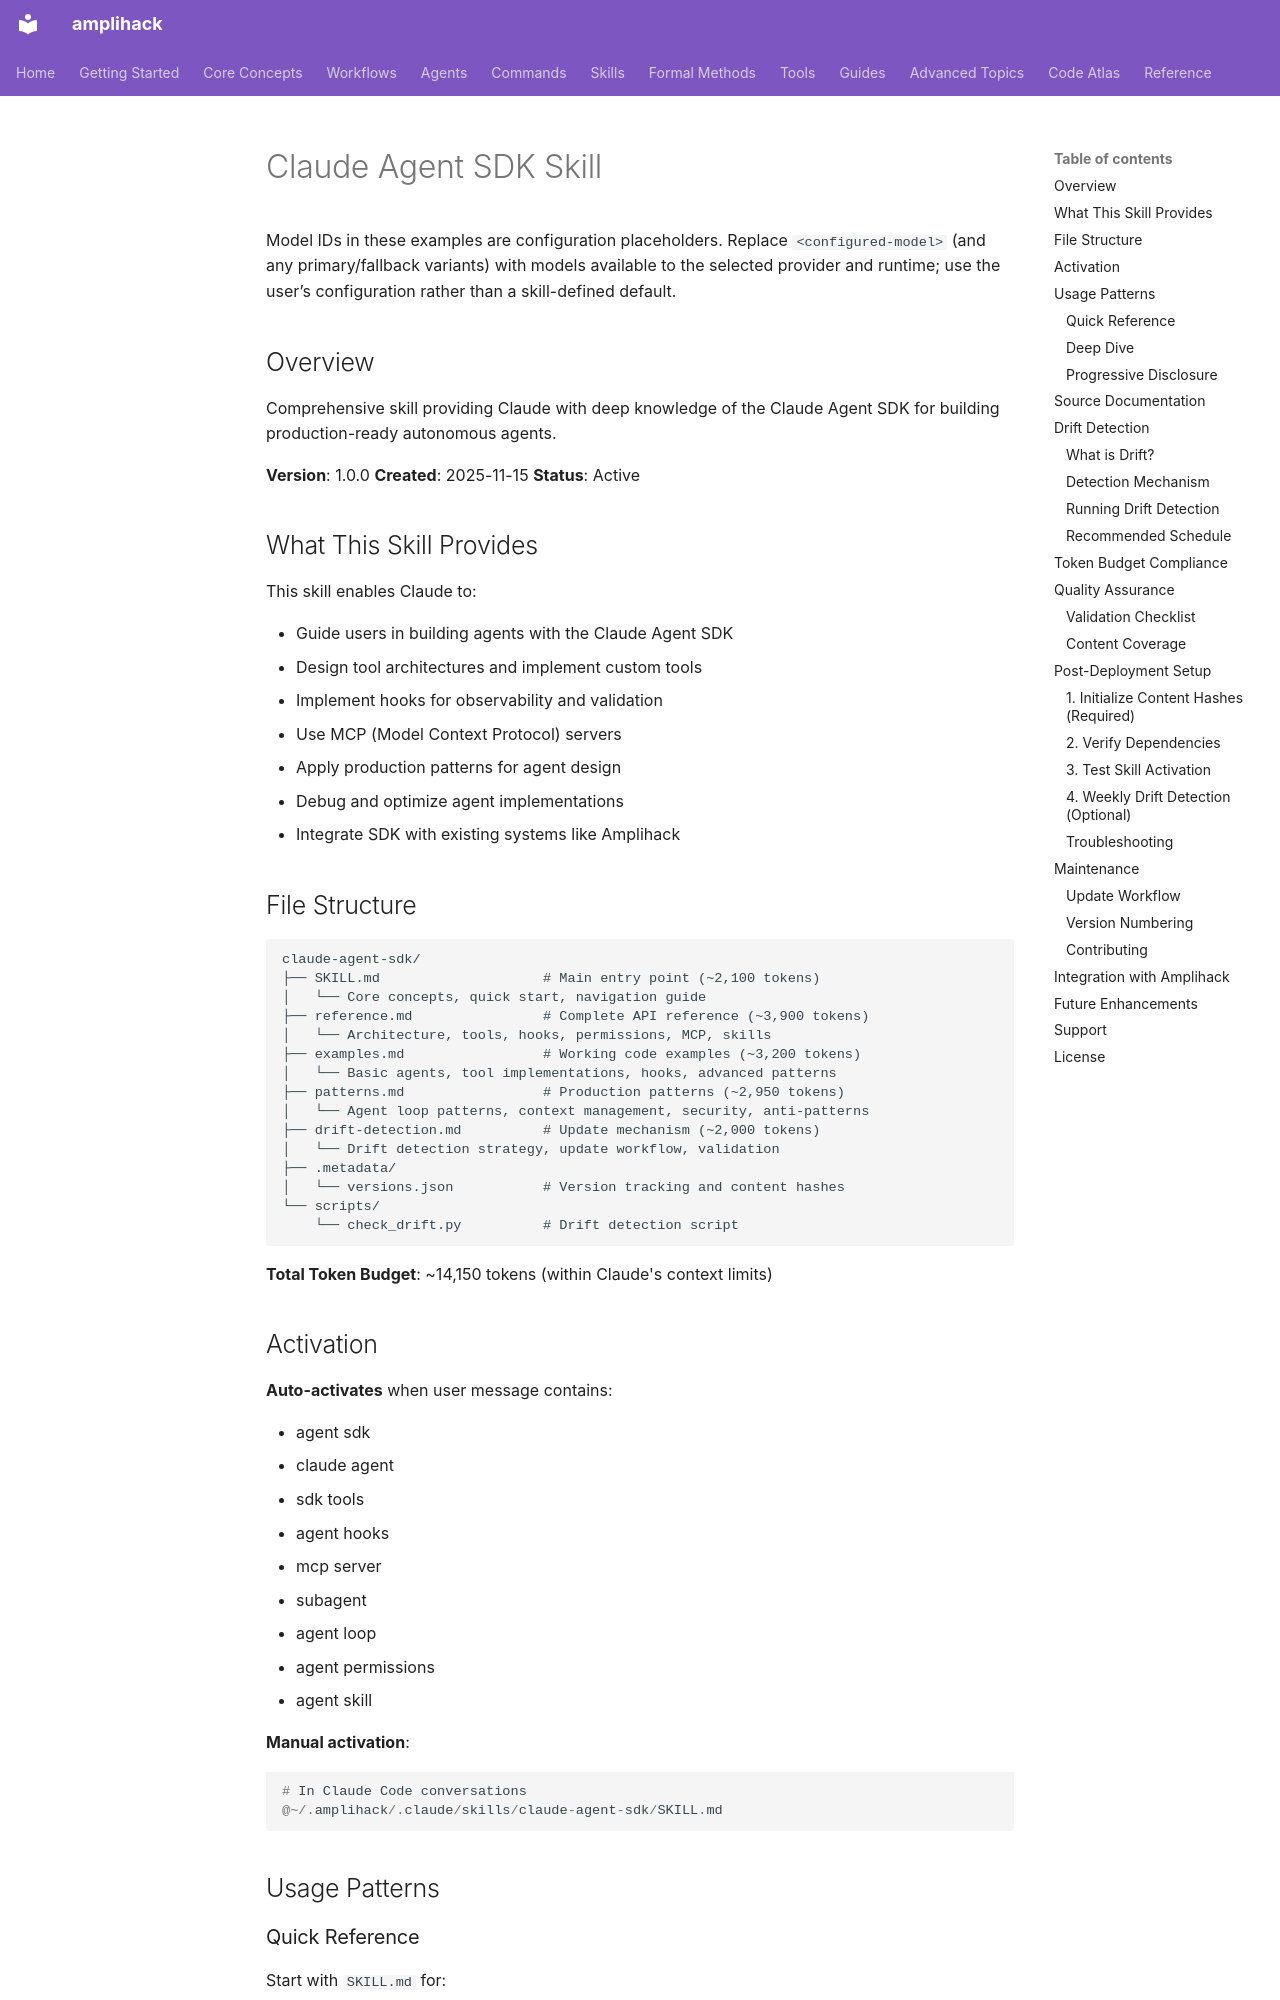

repository: rysweet/amplihack-rs · page: claude/skills/claude-agent-sdk/index.html · generator: mkdocs

# Claude Agent SDK Skill

Model IDs in these examples are configuration placeholders. Replace `<configured-model>` (and any primary/fallback variants) with models available to the selected provider and runtime; use the user’s configuration rather than a skill-defined default.

## Overview

Comprehensive skill providing Claude with deep knowledge of the Claude Agent SDK for building production-ready autonomous agents.

**Version**: 1.0.0
**Created**: 2025-11-15
**Status**: Active

## What This Skill Provides

This skill enables Claude to:

- Guide users in building agents with the Claude Agent SDK
- Design tool architectures and implement custom tools
- Implement hooks for observability and validation
- Use MCP (Model Context Protocol) servers
- Apply production patterns for agent design
- Debug and optimize agent implementations
- Integrate SDK with existing systems like Amplihack

## File Structure

```
claude-agent-sdk/
├── SKILL.md                    # Main entry point (~2,100 tokens)
│   └── Core concepts, quick start, navigation guide
├── reference.md                # Complete API reference (~3,900 tokens)
│   └── Architecture, tools, hooks, permissions, MCP, skills
├── examples.md                 # Working code examples (~3,200 tokens)
│   └── Basic agents, tool implementations, hooks, advanced patterns
├── patterns.md                 # Production patterns (~2,950 tokens)
│   └── Agent loop patterns, context management, security, anti-patterns
├── drift-detection.md          # Update mechanism (~2,000 tokens)
│   └── Drift detection strategy, update workflow, validation
├── .metadata/
│   └── versions.json           # Version tracking and content hashes
└── scripts/
    └── check_drift.py          # Drift detection script
```

**Total Token Budget**: ~14,150 tokens (within Claude's context limits)

## Activation

**Auto-activates** when user message contains:

- agent sdk
- claude agent
- sdk tools
- agent hooks
- mcp server
- subagent
- agent loop
- agent permissions
- agent skill

**Manual activation**:

```rust
# In Claude Code conversations
@~/.amplihack/.claude/skills/claude-agent-sdk/SKILL.md
```

## Usage Patterns
